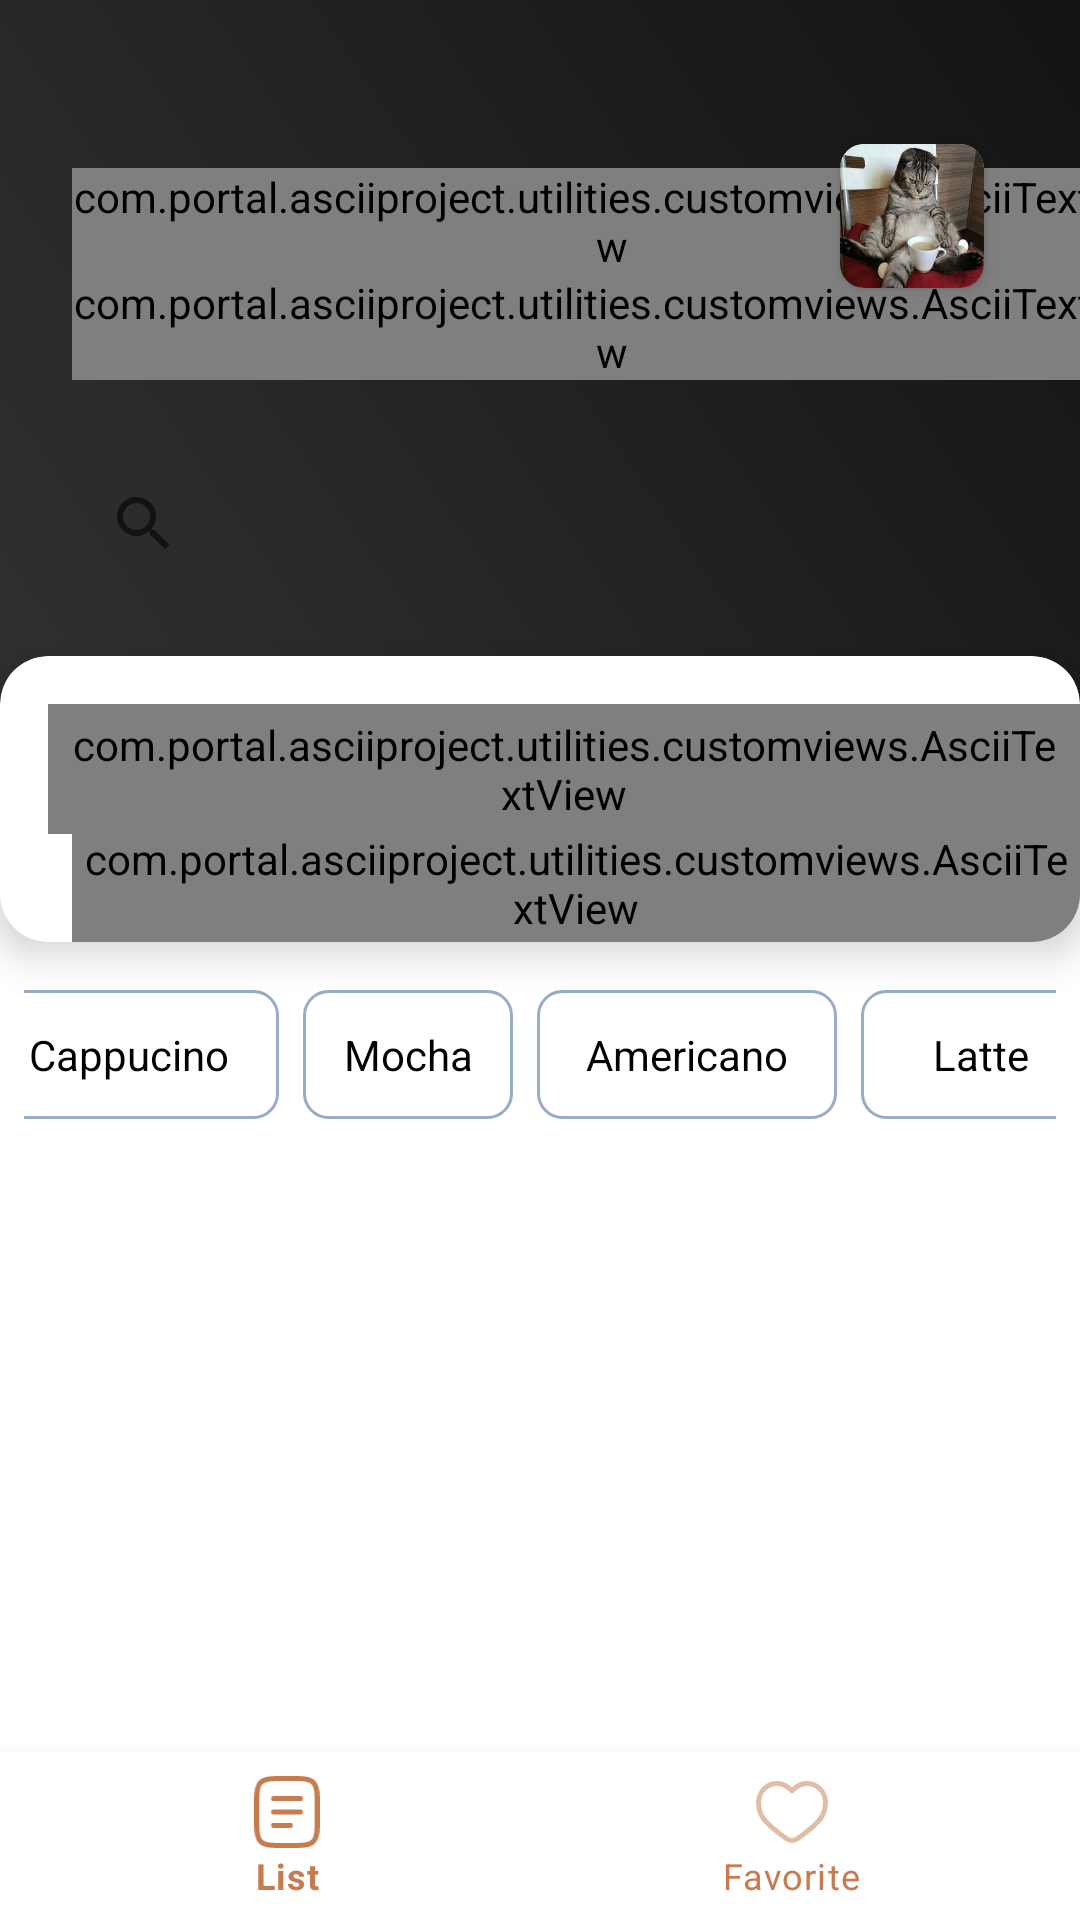

Here is an Android app screen rendered from its layout file. Give the layout XML and the strings, colors and styles it references.
<!-- AndroidManifest.xml: application theme Theme.MaterialComponents.Light.NoActionBar -->
<!-- res/layout/fragment_home.xml -->
<?xml version="1.0" encoding="utf-8"?>
<androidx.constraintlayout.widget.ConstraintLayout xmlns:android="http://schemas.android.com/apk/res/android"
    xmlns:app="http://schemas.android.com/apk/res-auto"
    xmlns:tools="http://schemas.android.com/tools"
    android:layout_width="match_parent"
    android:layout_height="match_parent">

    <View
        android:layout_width="match_parent"
        android:layout_height="@dimen/dimen_248dp"
        android:background="@drawable/bg_linear"
        app:layout_constraintStart_toStartOf="parent"
        app:layout_constraintTop_toTopOf="parent" />

    <com.portal.asciiproject.utilities.customviews.AsciiTextView
        android:id="@+id/tvLocationHeader"
        android:layout_width="wrap_content"
        android:layout_height="wrap_content"
        android:layout_marginStart="@dimen/dimen_24dp"
        android:layout_marginTop="@dimen/dimen_8dp"
        android:text="@string/location"
        android:textColor="@color/locationcolor"
        android:textSize="@dimen/ts_12sp"
        app:layout_constraintStart_toStartOf="parent"
        app:layout_constraintTop_toTopOf="@+id/cvProfilePhoto"
        app:textType="Regular" />

    <com.portal.asciiproject.utilities.customviews.AsciiTextView
        android:id="@+id/tvLocation"
        android:layout_width="wrap_content"
        android:layout_height="wrap_content"
        android:textColor="@color/locationcolr"
        android:textSize="@dimen/ts_14sp"
        app:layout_constraintStart_toStartOf="@id/tvLocationHeader"
        app:layout_constraintTop_toBottomOf="@id/tvLocationHeader"
        tools:text="Atasehir, Istanbul" />

    <androidx.cardview.widget.CardView
        android:id="@+id/cvProfilePhoto"
        android:layout_width="@dimen/dimen_48dp"
        android:layout_height="@dimen/dimen_48dp"
        android:layout_marginTop="@dimen/dimen_48dp"
        android:layout_marginEnd="@dimen/dimen_32dp"
        app:cardCornerRadius="@dimen/dimen_8dp"
        app:layout_constraintEnd_toEndOf="parent"
        app:layout_constraintTop_toTopOf="parent">

        <androidx.appcompat.widget.AppCompatImageView
            android:layout_width="match_parent"
            android:layout_height="match_parent"
            android:scaleType="fitXY"
            app:layout_constraintEnd_toEndOf="parent"
            app:layout_constraintTop_toTopOf="parent"
            app:srcCompat="@drawable/profilecat" />
    </androidx.cardview.widget.CardView>


    <SearchView
        android:id="@+id/svCoffee"
        android:layout_width="match_parent"
        android:layout_height="wrap_content"
        android:layout_marginHorizontal="@dimen/dimen_24dp"
        android:layout_marginTop="@dimen/dimen_24dp"
        app:layout_constraintEnd_toEndOf="parent"
        app:layout_constraintStart_toStartOf="@id/tvLocation"
        app:layout_constraintTop_toBottomOf="@id/tvLocation" />

    <androidx.cardview.widget.CardView
        android:id="@+id/cvFreeBuy"
        android:layout_width="wrap_content"
        android:layout_height="wrap_content"
        android:layout_marginTop="@dimen/dimen_20dp"
        app:cardCornerRadius="@dimen/dimen_16dp"
        app:cardElevation="8dp"
        app:layout_constraintEnd_toEndOf="parent"
        app:layout_constraintStart_toStartOf="parent"
        app:layout_constraintTop_toBottomOf="@id/svCoffee">

        <androidx.appcompat.widget.AppCompatImageView
            android:layout_width="wrap_content"
            android:layout_height="wrap_content"
            android:background="@drawable/coffeetest" />

        <com.portal.asciiproject.utilities.customviews.AsciiTextView
            android:layout_width="wrap_content"
            android:layout_height="wrap_content"
            android:layout_marginStart="@dimen/dimen_16dp"
            android:layout_marginTop="@dimen/dimen_16dp"
            android:background="@drawable/bg_promo"
            android:paddingHorizontal="@dimen/dimen_6dp"
            android:paddingVertical="@dimen/dimen_4dp"
            android:text="@string/promo"
            android:textColor="@color/white"
            android:textSize="@dimen/ts_16sp"
            app:textType="Semibold" />

        <com.portal.asciiproject.utilities.customviews.AsciiTextView
            android:layout_width="wrap_content"
            android:layout_height="wrap_content"
            android:layout_marginStart="@dimen/dimen_24dp"
            android:layout_marginTop="@dimen/dimen_56dp"
            android:background="@drawable/bg_free_rounded"
            android:paddingHorizontal="@dimen/dimen_4dp"
            android:paddingVertical="@dimen/dimen_2dp"
            android:text="@string/buy_free"
            android:textColor="@color/black"
            android:textSize="@dimen/ts_24sp"
            app:textType="Bold_underlined" />
    </androidx.cardview.widget.CardView>

    <RadioGroup
        android:id="@+id/radioGroup"
        android:layout_width="match_parent"
        android:layout_height="wrap_content"
        android:layout_marginHorizontal="@dimen/dimen_8dp"
        android:layout_marginVertical="@dimen/dimen_16dp"
        android:gravity="center"
        android:orientation="horizontal"
        android:scrollbarAlwaysDrawHorizontalTrack="true"
        app:layout_constraintEnd_toEndOf="parent"
        app:layout_constraintStart_toStartOf="parent"
        app:layout_constraintTop_toBottomOf="@id/cvFreeBuy">

        <RadioButton
            android:id="@+id/radioButton1"
            android:layout_width="@dimen/dimen_100dp"
            android:layout_height="@dimen/dimen_43dp"
            android:layout_marginHorizontal="@dimen/dimen_4dp"
            android:background="@drawable/bg_radio_button"
            android:button="@null"
            android:padding="@dimen/dimen_4dp"
            android:text="@string/cappucino"
            android:textAlignment="center"
            tools:ignore="TouchTargetSizeCheck" />

        <RadioButton
            android:id="@+id/radioButton2"
            android:layout_width="@dimen/dimen_70dp"
            android:layout_height="@dimen/dimen_43dp"
            android:layout_marginHorizontal="@dimen/dimen_4dp"
            android:background="@drawable/bg_radio_button"
            android:button="@null"
            android:padding="@dimen/dimen_4dp"
            android:text="@string/mocha"
            android:textAlignment="center"
            tools:ignore="TouchTargetSizeCheck" />

        <RadioButton
            android:id="@+id/radioButton3"
            android:layout_width="@dimen/dimen_100dp"
            android:layout_height="@dimen/dimen_43dp"
            android:layout_marginHorizontal="@dimen/dimen_4dp"
            android:background="@drawable/bg_radio_button"
            android:button="@null"
            android:padding="@dimen/dimen_4dp"
            android:text="@string/americano"
            android:textAlignment="center"
            tools:ignore="TouchTargetSizeCheck" />

        <RadioButton
            android:id="@+id/radioButton4"
            android:layout_width="@dimen/dimen_80dp"
            android:layout_height="@dimen/dimen_43dp"
            android:layout_marginHorizontal="@dimen/dimen_4dp"
            android:background="@drawable/bg_radio_button"
            android:button="@null"
            android:padding="@dimen/dimen_4dp"
            android:text="@string/latte"
            android:textAlignment="center"
            tools:ignore="TouchTargetSizeCheck" />
    </RadioGroup>

    <androidx.recyclerview.widget.RecyclerView
        android:id="@+id/rvTabs"
        android:layout_width="@dimen/dimen_0dp"
        android:layout_height="@dimen/dimen_0dp"
        android:layout_marginHorizontal="@dimen/dimen_40dp"
        android:layout_marginTop="@dimen/dimen_16dp"
        android:layout_marginBottom="@dimen/dimen_32dp"
        app:layoutManager="androidx.recyclerview.widget.GridLayoutManager"
        app:layout_constraintBottom_toBottomOf="parent"
        app:layout_constraintEnd_toEndOf="parent"
        app:layout_constraintStart_toStartOf="parent"
        app:layout_constraintTop_toBottomOf="@id/radioGroup"
        tools:listitem="@layout/item_product" />

    <com.google.android.material.bottomnavigation.BottomNavigationView
        android:id="@+id/home_nav_view"
        android:layout_width="match_parent"
        android:layout_height="wrap_content"
        android:background="?android:attr/windowBackground"
        app:itemIconTint="@color/ascii_brown_button"
        app:itemTextColor="@color/ascii_brown_button"
        app:labelVisibilityMode="labeled"
        app:layout_constraintBottom_toBottomOf="parent"
        app:menu="@menu/bottom_nav_menu" />


</androidx.constraintlayout.widget.ConstraintLayout>
<!-- res/layout/item_product.xml (included above) -->
<?xml version="1.0" encoding="utf-8"?>
<androidx.constraintlayout.widget.ConstraintLayout xmlns:android="http://schemas.android.com/apk/res/android"
    xmlns:app="http://schemas.android.com/apk/res-auto"
    xmlns:tools="http://schemas.android.com/tools"
    android:layout_width="wrap_content"
    android:id="@+id/clItem"
    android:layout_height="wrap_content"
    android:layout_marginHorizontal="@dimen/dimen_12dp"
    android:layout_marginBottom="@dimen/dimen_16dp"
    android:background="@drawable/bg_rounded_rv_item"
    android:elevation="@dimen/dimen_6dp"
    android:padding="@dimen/dimen_12dp">

    <androidx.cardview.widget.CardView
        android:id="@+id/cvCoffee"
        android:layout_width="@dimen/dimen_120dp"
        android:layout_height="@dimen/dimen_120dp"
        app:cardCornerRadius="@dimen/dimen_16dp"
        app:layout_constraintEnd_toEndOf="parent"
        app:layout_constraintStart_toStartOf="parent"
        app:layout_constraintTop_toTopOf="parent">

        <androidx.appcompat.widget.AppCompatImageView
            android:id="@+id/ivCoffee"
            android:layout_width="match_parent"
            android:layout_height="match_parent"
            android:scaleType="fitXY"
            android:layout_gravity="center_horizontal"
            android:background="@drawable/coffeetest" />
    </androidx.cardview.widget.CardView>


    <com.portal.asciiproject.utilities.customviews.AsciiTextView
        android:id="@+id/tvHeader"
        android:layout_width="wrap_content"
        android:layout_height="wrap_content"
        android:layout_marginTop="@dimen/dimen_6dp"
        android:textColor="@color/header_text_rv"
        android:textSize="@dimen/ts_16sp"
        app:layout_constraintStart_toStartOf="parent"
        app:layout_constraintTop_toBottomOf="@id/cvCoffee"
        app:textType="Semibold"
        tools:text="Cappucino" />

    <com.portal.asciiproject.utilities.customviews.AsciiTextView
        android:id="@+id/tvWith"
        android:layout_width="wrap_content"
        android:layout_height="wrap_content"
        android:text="@string/with"
        android:textColor="@color/with_color"
        app:layout_constraintStart_toStartOf="parent"
        app:layout_constraintTop_toBottomOf="@id/tvHeader" />

    <com.portal.asciiproject.utilities.customviews.AsciiTextView
        android:id="@+id/tvPrice"
        android:layout_width="wrap_content"
        android:layout_height="wrap_content"
        android:layout_marginVertical="@dimen/dimen_4dp"
        android:textColor="@color/header_text_rv"
        android:textSize="@dimen/ts_12sp"
        app:layout_constraintBottom_toBottomOf="parent"
        app:layout_constraintStart_toStartOf="parent"
        app:layout_constraintTop_toBottomOf="@id/tvWith"
        tools:text="$2.23" />

    <ImageButton
        android:id="@+id/btnAdd"
        android:layout_width="@dimen/dimen_30dp"
        android:layout_height="@dimen/dimen_30dp"
        android:src="@android:drawable/ic_input_add"
        android:background="@color/white"
        app:layout_constraintBottom_toBottomOf="@+id/tvPrice"
        app:layout_constraintEnd_toEndOf="parent"
        app:layout_constraintTop_toTopOf="@+id/tvPrice" />


</androidx.constraintlayout.widget.ConstraintLayout>
<!-- resources referenced by this layout -->
<resources>
  <color name="ascii_brown_button">#C67C4E</color>
  <color name="black">#FF000000</color>
  <color name="header_text_rv">#2F2D2C</color>
  <color name="locationcolor">#ACACAC</color>
  <color name="locationcolr">#DCDCDC</color>
  <color name="white">#FFFFFFFF</color>
  <color name="with_color">#9B9B9B</color>
  <dimen name="dimen_0dp">0dp</dimen>
  <dimen name="dimen_100dp">100dp</dimen>
  <dimen name="dimen_120dp">120dp</dimen>
  <dimen name="dimen_12dp">12dp</dimen>
  <dimen name="dimen_16dp">16dp</dimen>
  <dimen name="dimen_20dp">20dp</dimen>
  <dimen name="dimen_248dp">248dp</dimen>
  <dimen name="dimen_24dp">24dp</dimen>
  <dimen name="dimen_2dp">2dp</dimen>
  <dimen name="dimen_30dp">30dp</dimen>
  <dimen name="dimen_32dp">32dp</dimen>
  <dimen name="dimen_40dp">40dp</dimen>
  <dimen name="dimen_43dp">43dp</dimen>
  <dimen name="dimen_48dp">48dp</dimen>
  <dimen name="dimen_4dp">4dp</dimen>
  <dimen name="dimen_56dp">56dp</dimen>
  <dimen name="dimen_6dp">6dp</dimen>
  <dimen name="dimen_70dp">70dp</dimen>
  <dimen name="dimen_80dp">80dp</dimen>
  <dimen name="dimen_8dp">8dp</dimen>
  <dimen name="ts_12sp">12sp</dimen>
  <dimen name="ts_14sp">14sp</dimen>
  <dimen name="ts_16sp">16sp</dimen>
  <dimen name="ts_24sp">24sp</dimen>
  <!-- drawable bg_free_rounded (drawable) -->
  <?xml version="1.0" encoding="utf-8"?>
  <shape xmlns:android="http://schemas.android.com/apk/res/android">
      <solid android:color="@color/freecolor"/>
      <corners android:radius="@dimen/dimen_8dp"/>
  </shape>
  <!-- drawable bg_linear (drawable) -->
  <shape xmlns:android="http://schemas.android.com/apk/res/android">
      <gradient
          android:startColor="#313131"
          android:endColor="#131313"
          android:angle="45" />
  </shape>
  <!-- drawable bg_promo (drawable) -->
  <?xml version="1.0" encoding="utf-8"?>
  <shape xmlns:android="http://schemas.android.com/apk/res/android">
      <solid android:color="@color/promo_red"/>
      <corners android:radius="@dimen/dimen_8dp"/>
  </shape>
  <!-- drawable bg_radio_button (drawable) -->
  <?xml version="1.0" encoding="utf-8"?>
  <selector xmlns:android="http://schemas.android.com/apk/res/android">
      <item android:state_checked="true">
          <shape android:shape="rectangle">
              <corners android:radius="@dimen/dimen_8dp" />
              <solid android:color="@color/ascii_brown_button" />
          </shape>
          <padding android:bottom="8dp" android:left="16dp" android:right="16dp" android:top="8dp" />
          <item android:drawable="@color/white" android:state_enabled="true" />
          <item android:color="@color/white" android:state_enabled="true" android:state_pressed="true" />
          <item android:color="@color/white" android:state_enabled="true" android:state_focused="true" />
      </item>
      <item>
          <shape android:shape="rectangle">
              <corners android:radius="@dimen/dimen_8dp" />
              <stroke android:width="1dp" android:color="@color/blue_grey" />
          </shape>
          <padding android:bottom="8dp" android:left="16dp" android:right="16dp" android:top="8dp" />
          <item android:drawable="@color/white" android:state_enabled="true" />
          <item android:color="@color/blue_grey" android:state_enabled="true" />
      </item>
  </selector>
  <!-- drawable bg_rounded_rv_item (drawable) -->
  <?xml version="1.0" encoding="utf-8"?>
  <shape xmlns:android="http://schemas.android.com/apk/res/android">
      <solid android:color="@color/white"/>
      <corners android:radius="@dimen/dimen_8dp"/>
  </shape>
  <string name="americano">Americano</string>
  <string name="buy_free">The fifth coffee \nis on us.</string>
  <string name="cappucino">Cappucino</string>
  <string name="latte">Latte</string>
  <string name="location">Location</string>
  <string name="mocha">Mocha</string>
  <string name="promo">Promo</string>
  <string name="with">with %!%</string>
  <color name="freecolor">#6DFFFFFF</color>
  <color name="promo_red">#ED5151</color>
  <color name="blue_grey">#99abc5</color>
</resources>
